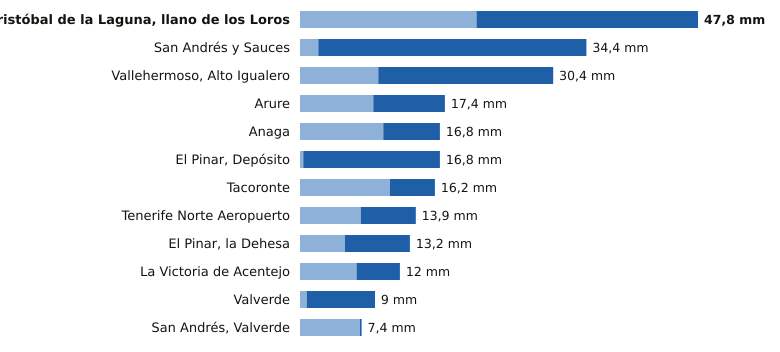

The file beside this chart, header and first rows:
estacion, provincia, indicativo, mm_6_dias_anteriores, mm_hoy, mm_7_dias, horas_de_hoy
San Cristóbal de la Laguna, llano de los…, Santa Cruz de Tenerife, C446G, 21.2, 26.6, 47.8, 22
San Andrés y Sauces, Santa Cruz de Tenerife, C148F, 2.2, 32.2, 34.4, 21
Vallehermoso, Alto Igualero, Santa Cruz de Tenerife, C314Z, 9.4, 21.0, 30.4, 22
Arure, Santa Cruz de Tenerife, C316I, 8.8, 8.6, 17.4, 21
Anaga, Santa Cruz de Tenerife, C449F, 10.0, 6.8, 16.8, 20
El Pinar, Depósito, Santa Cruz de Tenerife, C916Q, 0.4, 16.4, 16.8, 21
Tacoronte, Santa Cruz de Tenerife, C458A, 10.8, 5.4, 16.2, 20
Tenerife Norte Aeropuerto, Santa Cruz de Tenerife, C447A, 7.3, 6.6, 13.9, 21
El Pinar, la Dehesa, Santa Cruz de Tenerife, C917E, 5.4, 7.8, 13.2, 22
La Victoria de Acentejo, Santa Cruz de Tenerife, C457I, 6.8, 5.2, 12.0, 21
Valverde, Santa Cruz de Tenerife, C928I, 0.8, 8.2, 9.0, 21
San Andrés, Valverde, Santa Cruz de Tenerife, C925F, 7.2, 0.2, 7.4, 19
